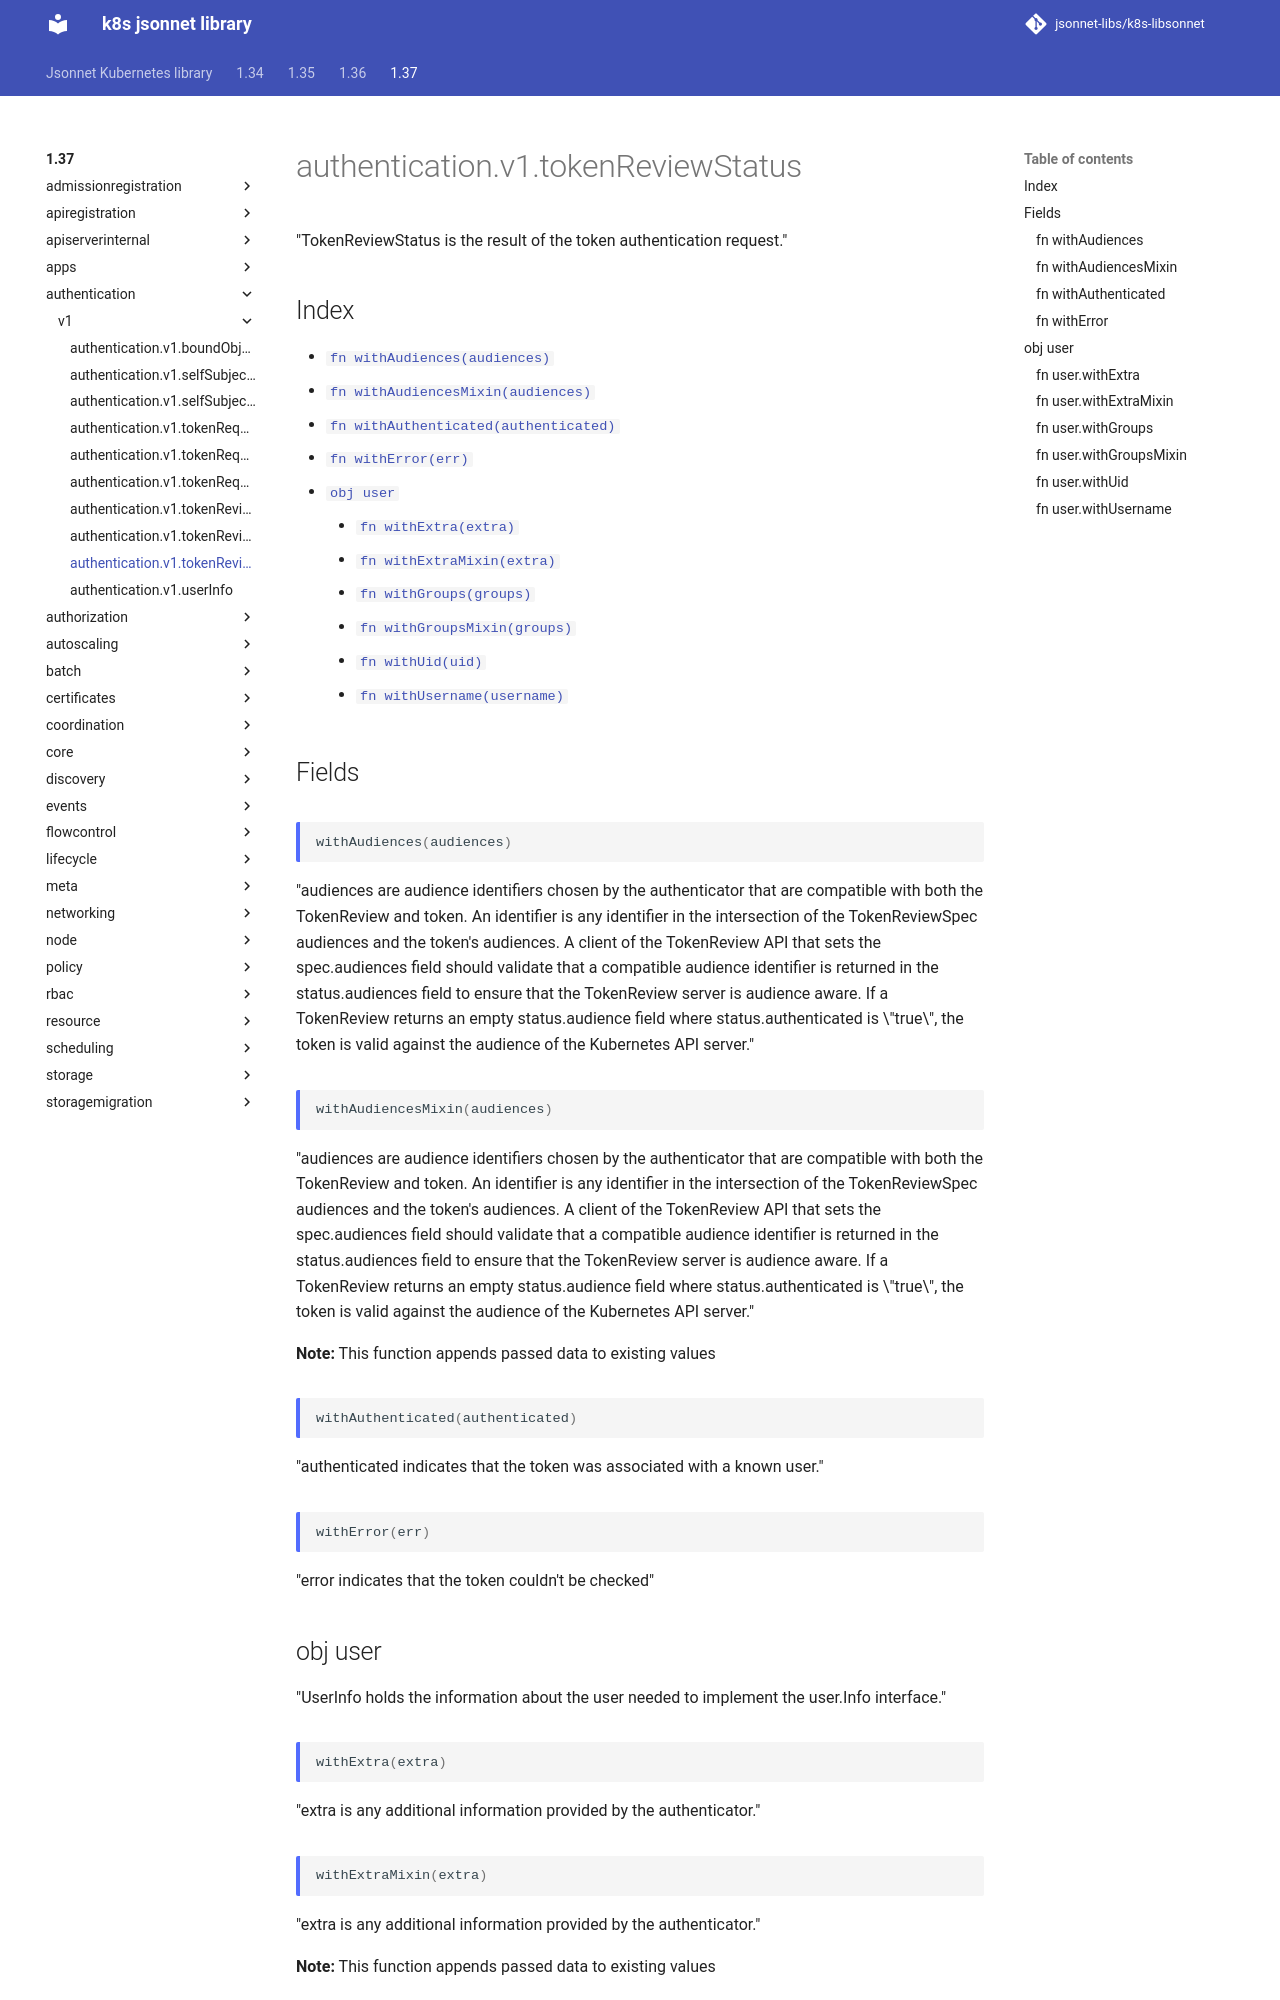

repository: jsonnet-libs/k8s-libsonnet · page: 1.37/authentication/v1/tokenReviewStatus/index.html · generator: mkdocs

---
permalink: /1.37/authentication/v1/tokenReviewStatus/
---

# authentication.v1.tokenReviewStatus

"TokenReviewStatus is the result of the token authentication request."

## Index

* [`fn withAudiences(audiences)`](#fn-withaudiences)
* [`fn withAudiencesMixin(audiences)`](#fn-withaudiencesmixin)
* [`fn withAuthenticated(authenticated)`](#fn-withauthenticated)
* [`fn withError(err)`](#fn-witherror)
* [`obj user`](#obj-user)
  * [`fn withExtra(extra)`](#fn-userwithextra)
  * [`fn withExtraMixin(extra)`](#fn-userwithextramixin)
  * [`fn withGroups(groups)`](#fn-userwithgroups)
  * [`fn withGroupsMixin(groups)`](#fn-userwithgroupsmixin)
  * [`fn withUid(uid)`](#fn-userwithuid)
  * [`fn withUsername(username)`](#fn-userwithusername)

## Fields

### fn withAudiences

```ts
withAudiences(audiences)
```

"audiences are audience identifiers chosen by the authenticator that are compatible with both the TokenReview and token. An identifier is any identifier in the intersection of the TokenReviewSpec audiences and the token's audiences. A client of the TokenReview API that sets the spec.audiences field should validate that a compatible audience identifier is returned in the status.audiences field to ensure that the TokenReview server is audience aware. If a TokenReview returns an empty status.audience field where status.authenticated is \"true\", the token is valid against the audience of the Kubernetes API server."

### fn withAudiencesMixin

```ts
withAudiencesMixin(audiences)
```

"audiences are audience identifiers chosen by the authenticator that are compatible with both the TokenReview and token. An identifier is any identifier in the intersection of the TokenReviewSpec audiences and the token's audiences. A client of the TokenReview API that sets the spec.audiences field should validate that a compatible audience identifier is returned in the status.audiences field to ensure that the TokenReview server is audience aware. If a TokenReview returns an empty status.audience field where status.authenticated is \"true\", the token is valid against the audience of the Kubernetes API server."

**Note:** This function appends passed data to existing values

### fn withAuthenticated

```ts
withAuthenticated(authenticated)
```

"authenticated indicates that the token was associated with a known user."
